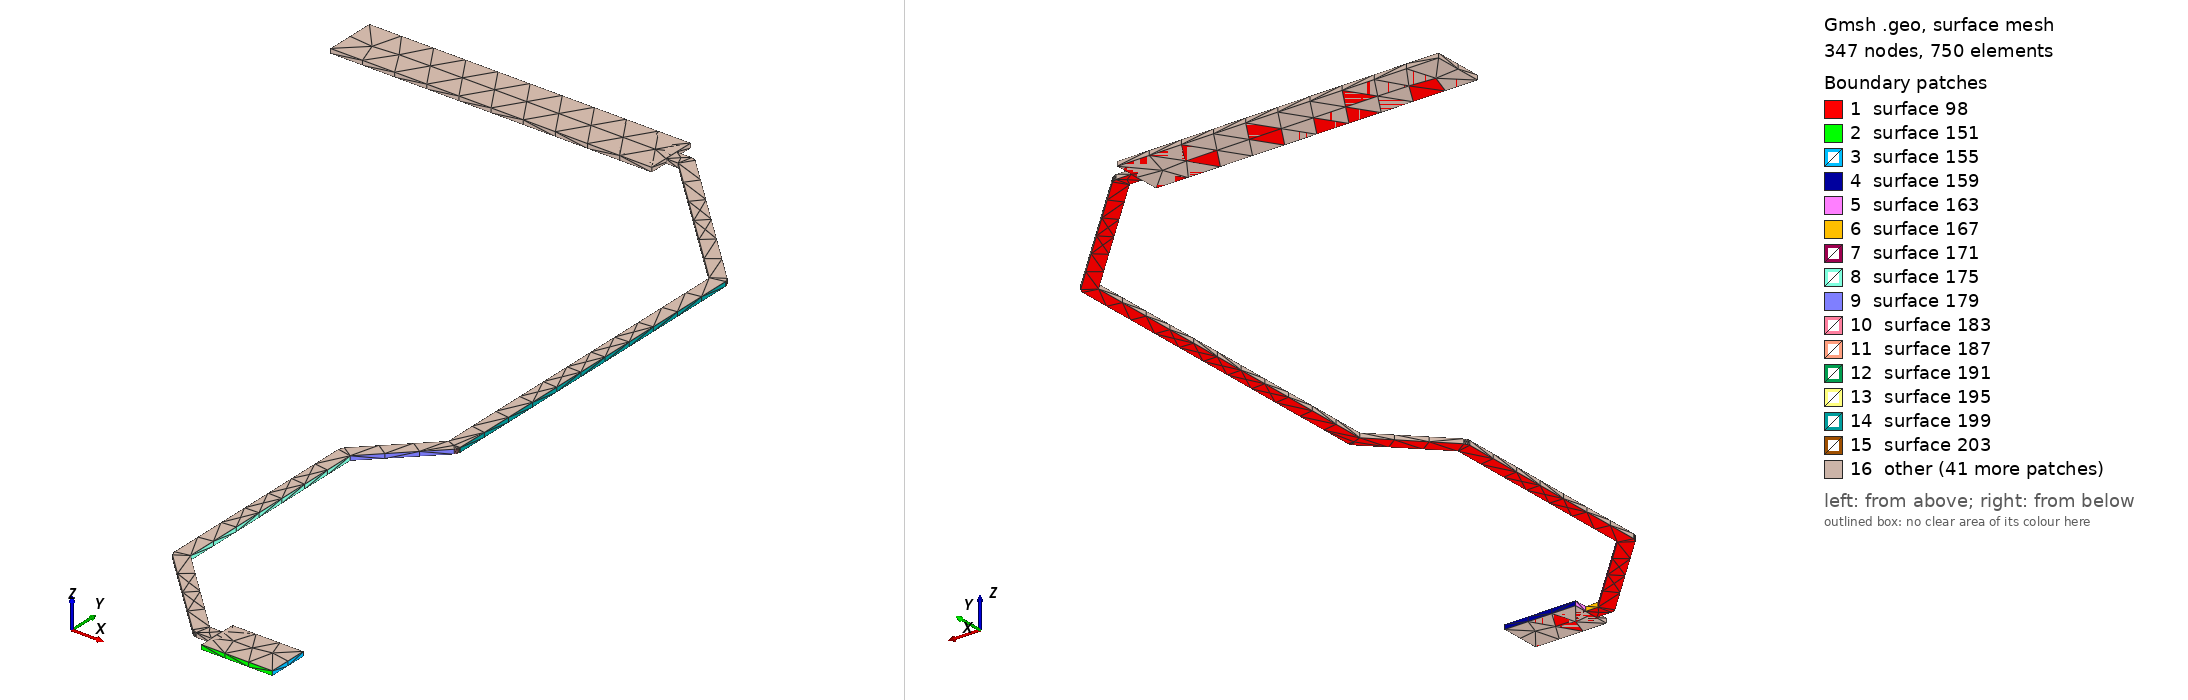

Gmsh geometry script, surface-meshed: 347 nodes, 750 surface elements. Boundary patches (legend numbers): 1 surface 98, 2 surface 151, 3 surface 155, 4 surface 159, 5 surface 163, 6 surface 167, 7 surface 171, 8 surface 175, 9 surface 179, 10 surface 183, 11 surface 187, 12 surface 191, 13 surface 195, 14 surface 199, 15 surface 203, 16 other. Left view from above one corner, right view from below the opposite corner. The script declares no physical surfaces, so the legend lists its geometric surfaces. The drawing asked Gmsh for element sizes between 1% and 20% of the model's largest extent; the script's own settings can give other sizes.

=== IO13_MUX.geo (drawn) ===
lc = 1e-2;
Point(1) = {2.9885, 1.556, 0.10548, lc} ;
Point(2) = {3.0095, 1.556, 0.10548, lc} ;
Point(3) = {3.0095, 1.568, 0.10548, lc} ;
Point(4) = {2.9885, 1.568, 0.10548, lc} ;
Point(5) = {2.9885, 1.5641, 0.10548, lc} ;
Point(6) = {2.98487, 1.5641, 0.10548, lc} ;
Point(7) = {2.9601, 1.58887, 0.10548, lc} ;
Point(8) = {2.9601, 1.65013, 0.10548, lc} ;
Point(9) = {2.97749, 1.66752, 0.10548, lc} ;
Point(10) = {2.97787, 1.66805, 0.10548, lc} ;
Point(11) = {2.97807, 1.66867, 0.10548, lc} ;
Point(12) = {2.97807, 1.669, 0.10548, lc} ;
Point(13) = {2.9781, 1.669, 0.10548, lc} ;
Point(14) = {2.9781, 1.771, 0.10548, lc} ;
Point(15) = {2.978, 1.77165, 0.10548, lc} ;
Point(16) = {2.9777, 1.77223, 0.10548, lc} ;
Point(17) = {2.97747, 1.77247, 0.10548, lc} ;
Point(18) = {2.97749, 1.77249, 0.10548, lc} ;
Point(19) = {2.93648, 1.81349, 0.10548, lc} ;
Point(20) = {2.93595, 1.81387, 0.10548, lc} ;
Point(21) = {2.93533, 1.81407, 0.10548, lc} ;
Point(22) = {2.935, 1.81407, 0.10548, lc} ;
Point(23) = {2.935, 1.8141, 0.10548, lc} ;
Point(24) = {2.9305, 1.8141, 0.10548, lc} ;
Point(25) = {2.9305, 1.8195, 0.10548, lc} ;
Point(26) = {2.8355, 1.8195, 0.10548, lc} ;
Point(27) = {2.8355, 1.8045, 0.10548, lc} ;
Point(28) = {2.9305, 1.8045, 0.10548, lc} ;
Point(29) = {2.9305, 1.8099, 0.10548, lc} ;
Point(30) = {2.93413, 1.8099, 0.10548, lc} ;
Point(31) = {2.9739, 1.77013, 0.10548, lc} ;
Point(32) = {2.9739, 1.66987, 0.10548, lc} ;
Point(33) = {2.95652, 1.65248, 0.10548, lc} ;
Point(34) = {2.95653, 1.65247, 0.10548, lc} ;
Point(35) = {2.9563, 1.65223, 0.10548, lc} ;
Point(36) = {2.956, 1.65165, 0.10548, lc} ;
Point(37) = {2.9559, 1.651, 0.10548, lc} ;
Point(38) = {2.9559, 1.588, 0.10548, lc} ;
Point(39) = {2.95593, 1.588, 0.10548, lc} ;
Point(40) = {2.95593, 1.58767, 0.10548, lc} ;
Point(41) = {2.95613, 1.58705, 0.10548, lc} ;
Point(42) = {2.95652, 1.58651, 0.10548, lc} ;
Point(43) = {2.98251, 1.56052, 0.10548, lc} ;
Point(44) = {2.98253, 1.56053, 0.10548, lc} ;
Point(45) = {2.98277, 1.5603, 0.10548, lc} ;
Point(46) = {2.98335, 1.56, 0.10548, lc} ;
Point(47) = {2.984, 1.5599, 0.10548, lc} ;
Point(48) = {2.9885, 1.5599, 0.10548, lc} ;
Line(49) = {1,2} ;
Line(50) = {2,3} ;
Line(51) = {3,4} ;
Line(52) = {4,5} ;
Line(53) = {5,6} ;
Line(54) = {6,7} ;
Line(55) = {7,8} ;
Line(56) = {8,9} ;
Line(57) = {9,10} ;
Line(58) = {10,11} ;
Line(59) = {11,12} ;
Line(60) = {12,13} ;
Line(61) = {13,14} ;
Line(62) = {14,15} ;
Line(63) = {15,16} ;
Line(64) = {16,17} ;
Line(65) = {17,18} ;
Line(66) = {18,19} ;
Line(67) = {19,20} ;
Line(68) = {20,21} ;
Line(69) = {21,22} ;
Line(70) = {22,23} ;
Line(71) = {23,24} ;
Line(72) = {24,25} ;
Line(73) = {25,26} ;
Line(74) = {26,27} ;
Line(75) = {27,28} ;
Line(76) = {28,29} ;
Line(77) = {29,30} ;
Line(78) = {30,31} ;
Line(79) = {31,32} ;
Line(80) = {32,33} ;
Line(81) = {33,34} ;
Line(82) = {34,35} ;
Line(83) = {35,36} ;
Line(84) = {36,37} ;
Line(85) = {37,38} ;
Line(86) = {38,39} ;
Line(87) = {39,40} ;
Line(88) = {40,41} ;
Line(89) = {41,42} ;
Line(90) = {42,43} ;
Line(91) = {43,44} ;
Line(92) = {44,45} ;
Line(93) = {45,46} ;
Line(94) = {46,47} ;
Line(95) = {47,48} ;
Line(96) = {48,1} ;
Line Loop(97) = {49,50,51,52,53,54,55,56,57,58,59,60,61,62,63,64,65,66,67,68,69,70,71,72,73,74,75,76,77,78,79,80,81,82,83,84,85,86,87,88,89,90,91,92,93,94,95,96} ;
Plane Surface(98) = {97} ;
Extrude{0,0,0.00137}{ Surface{98}; }
Point(1067) = {2.8355, 1.8045, 0.10548, lc} ;
Point(1068) = {2.8355, 1.8195, 0.10548, lc} ;
Point(1069) = {2.9305, 1.8195, 0.10548, lc} ;
Point(1070) = {2.9305, 1.8045, 0.10548, lc} ;
Line(1071) = {1067,1068} ;
Line(1072) = {1068,1069} ;
Line(1073) = {1069,1070} ;
Line(1074) = {1070,1067} ;
Line Loop(1075) = {1071,1072,1073,1074} ;
Plane Surface(1076) = {1075} ;
Extrude{0,0,0.00137}{ Surface{1076}; }
Point(1341) = {2.9885, 1.568, 0.10548, lc} ;
Point(1342) = {3.0095, 1.568, 0.10548, lc} ;
Point(1343) = {3.0095, 1.556, 0.10548, lc} ;
Point(1344) = {2.9885, 1.556, 0.10548, lc} ;
Line(1345) = {1341,1342} ;
Line(1346) = {1342,1343} ;
Line(1347) = {1343,1344} ;
Line(1348) = {1344,1341} ;
Line Loop(1349) = {1345,1346,1347,1348} ;
Plane Surface(1350) = {1349} ;
Extrude{0,0,0.00137}{ Surface{1350}; }
